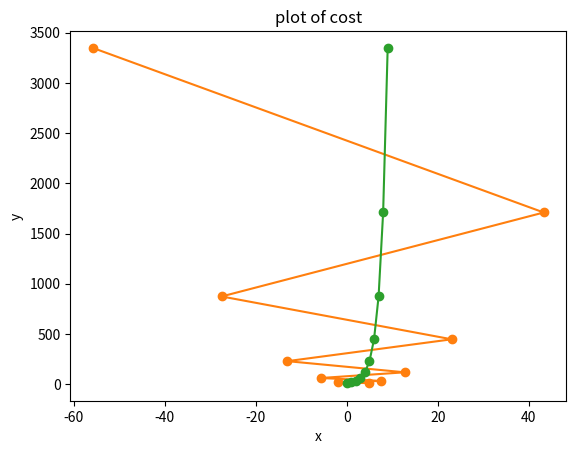

Here is the Python script that generated this plot:
import numpy as np
import matplotlib.pylab as plt

def f(x):
    return x**2 - 4*x +6

def grad_fx(x):
    return 2*x - 4

def steepest_descent(func, grad_func, x0, learning_rate=0.01, Maxlter=10, verbose=True):
    paths = []
    for i in range(Maxlter):
        x1 = x0 - learning_rate * grad_func(x0)
        if verbose:
            print('{0:03d} : {1:4.3f}, {2:4.2E}'.format(i, x1, func(x1)))
        x0 = x1
        paths.append(x0)
    return(x0, func(x0), paths)
        
xopt, fopt, paths = steepest_descent(f, grad_fx, 0.0, learning_rate=1.2)

x = np.linspace(0.5, 2.5, 1000)
paths = np.array(paths)
plt.plot(x,f(x))
plt.grid()
plt.xlabel('x')
plt.ylabel('f(x)')
plt.title('plot of f(x)')

plt.plot(paths, f(paths), 'o-')
plt.show()

plt.plot(f(paths), 'o-')
plt.grid()
plt.xlabel('x')
plt.ylabel('y')
plt.title('plot of cost')
plt.show()